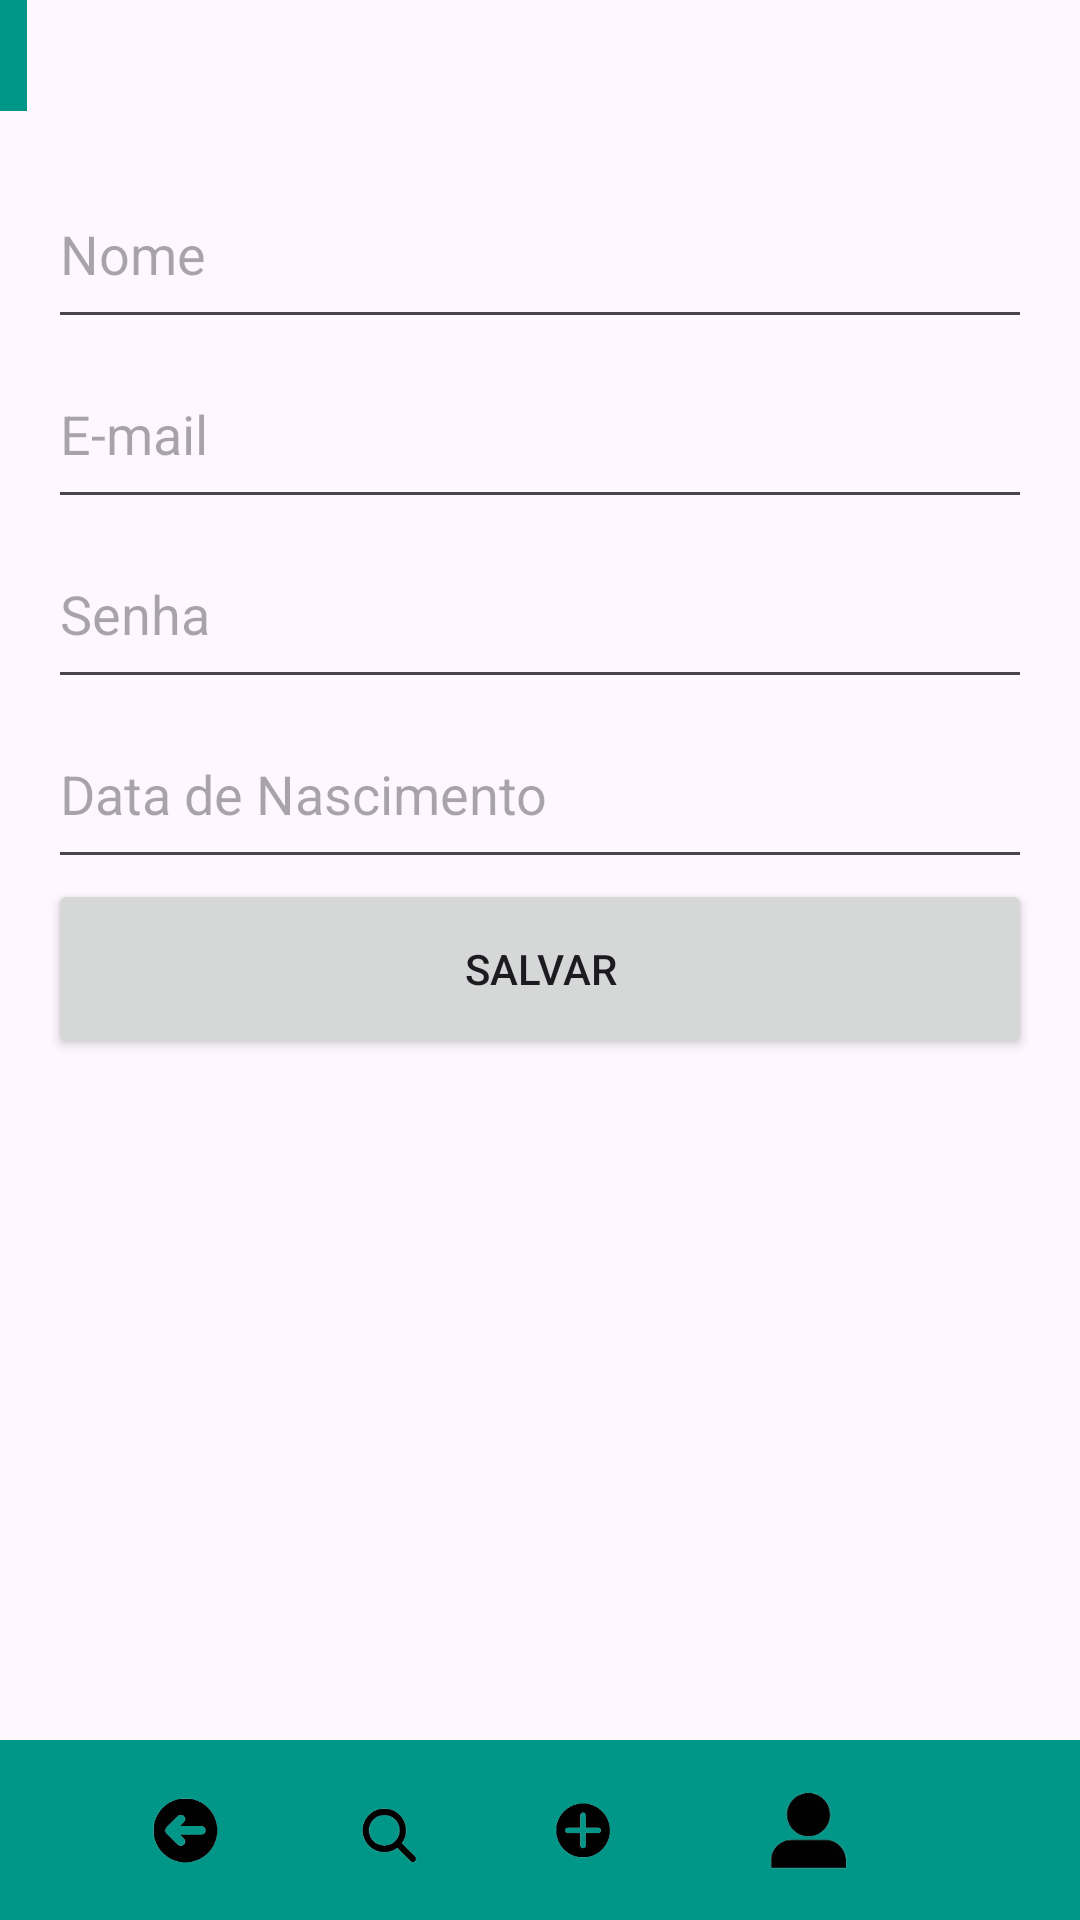

Produce the Android XML layout that renders to this screen, including the resource entries it uses.
<!-- AndroidManifest.xml: application theme Theme.AppReceitaVirandoChefe -->
<!-- res/layout/activity_cadastro_usuario.xml -->
<?xml version="1.0" encoding="utf-8"?>
<androidx.constraintlayout.widget.ConstraintLayout xmlns:android="http://schemas.android.com/apk/res/android"
    xmlns:app="http://schemas.android.com/apk/res-auto"
    xmlns:tools="http://schemas.android.com/tools"
    android:layout_width="match_parent"
    android:layout_height="match_parent"
    tools:context=".CadastroUsuarioActivity">

    
    <include
        android:id="@+id/topBar"
        layout="@layout/top_bar"
        android:layout_width="17dp"
        android:layout_height="37dp"
        app:layout_constraintEnd_toStartOf="parent"
        app:layout_constraintStart_toStartOf="parent"
        app:layout_constraintTop_toTopOf="parent" />

    
    <LinearLayout
        android:id="@+id/linearLayout"
        android:layout_width="0dp"
        android:layout_height="0dp"
        android:orientation="vertical"
        android:padding="16dp"
        app:layout_constraintBottom_toTopOf="@id/footerMenu"
        app:layout_constraintEnd_toEndOf="parent"
        app:layout_constraintStart_toStartOf="parent"
        app:layout_constraintTop_toBottomOf="@id/topBar">

        <EditText
            android:id="@+id/et_nome"
            android:layout_width="match_parent"
            android:layout_height="60dp"
            android:hint="Nome" />

        <EditText
            android:id="@+id/et_email"
            android:layout_width="match_parent"
            android:layout_height="60dp"
            android:hint="E-mail"
            android:inputType="textEmailAddress" />

        <EditText
            android:id="@+id/et_senha"
            android:layout_width="match_parent"
            android:layout_height="60dp"
            android:hint="Senha"
            android:inputType="textPassword" />

        <EditText
            android:id="@+id/et_data_nascimento"
            android:layout_width="match_parent"
            android:layout_height="60dp"
            android:hint="Data de Nascimento"
            android:inputType="date" />

        <Button
            android:id="@+id/btn_salvar_usuario"
            android:layout_width="match_parent"
            android:layout_height="60dp"
            android:text="Salvar" />
    </LinearLayout>

    
    <include
        android:id="@+id/footerMenu"
        layout="@layout/footer_menu"
        android:layout_width="match_parent"
        android:layout_height="wrap_content"
        app:layout_constraintBottom_toBottomOf="parent" />
</androidx.constraintlayout.widget.ConstraintLayout>
<!-- res/layout/top_bar.xml (included above) -->
<?xml version="1.0" encoding="utf-8"?>
<androidx.constraintlayout.widget.ConstraintLayout xmlns:android="http://schemas.android.com/apk/res/android"
    xmlns:app="http://schemas.android.com/apk/res-auto"
    android:layout_width="match_parent"
    android:layout_height="wrap_content"
    android:background="#009688">

    <ImageView
        android:id="@+id/imgLogo"
        android:layout_width="48dp"
        android:layout_height="50dp"
        android:layout_marginStart="16dp"
        android:contentDescription="Logo do aplicativo"
        android:src="@drawable/logo"
        app:layout_constraintBottom_toBottomOf="parent"
        app:layout_constraintStart_toStartOf="parent"
        app:layout_constraintTop_toTopOf="parent" />

    <TextView
        android:id="@+id/tvAppName"
        android:layout_width="wrap_content"
        android:layout_height="wrap_content"
        android:layout_marginStart="16dp"
        android:text="Virando Chefe"
        android:textColor="@android:color/white"
        android:textSize="24sp"
        android:textStyle="bold"
        app:layout_constraintBottom_toBottomOf="parent"
        app:layout_constraintStart_toEndOf="@id/imgLogo"
        app:layout_constraintTop_toTopOf="parent" />
</androidx.constraintlayout.widget.ConstraintLayout>
<!-- res/layout/footer_menu.xml (included above) -->
<?xml version="1.0" encoding="utf-8"?>
<androidx.constraintlayout.widget.ConstraintLayout xmlns:android="http://schemas.android.com/apk/res/android"
    xmlns:app="http://schemas.android.com/apk/res-auto"
    xmlns:tools="http://schemas.android.com/tools"
    android:layout_width="match_parent"
    android:layout_height="wrap_content"
    android:layout_centerHorizontal="false"
    android:layout_gravity="center_horizontal"
    android:background="#009688">

    <ImageView
        android:id="@+id/iconProfile"
        android:layout_width="60dp"
        android:layout_height="60dp"
        android:layout_marginEnd="60dp"
        android:background="#00472626"
        android:contentDescription="Perfil"
        android:src="@drawable/pessoa"
        app:layout_constraintBottom_toBottomOf="parent"
        app:layout_constraintEnd_toEndOf="parent"
        app:layout_constraintHorizontalBias="0.8"
        app:layout_constraintTop_toTopOf="parent"
        app:layout_constraintVertical_bias="0.0" />

    <ImageView
        android:id="@+id/iconBack"
        android:layout_width="0dp"
        android:layout_height="60dp"
        android:layout_marginStart="40dp"
        android:layout_marginEnd="25dp"
        android:background="#00472626"
        android:contentDescription="Voltar"
        android:src="@drawable/seta"
        app:layout_constraintBottom_toBottomOf="parent"
        app:layout_constraintEnd_toStartOf="@+id/iconSearch"
        app:layout_constraintHorizontalBias="0.2"
        app:layout_constraintStart_toStartOf="parent"
        app:layout_constraintTop_toTopOf="parent" />

    <ImageView
        android:id="@+id/iconAdd"
        android:layout_width="0dp"
        android:layout_height="60dp"
        android:layout_marginEnd="144dp"
        android:background="#00472626"
        android:contentDescription="Adicionar"
        android:src="@drawable/mais"
        app:layout_constraintBottom_toBottomOf="parent"
        app:layout_constraintEnd_toEndOf="parent"
        app:layout_constraintHorizontalBias="0.6"
        app:layout_constraintStart_toEndOf="@+id/iconSearch"
        app:layout_constraintTop_toTopOf="parent"
        app:layout_constraintVertical_bias="0.0" />

    <ImageView
        android:id="@+id/iconSearch"
        android:layout_width="0dp"
        android:layout_height="60dp"
        android:layout_marginEnd="22dp"
        android:background="#00472626"
        android:contentDescription="Pesquisar"
        android:src="@drawable/lupa"
        app:layout_constraintBottom_toBottomOf="parent"
        app:layout_constraintEnd_toStartOf="@+id/iconAdd"
        app:layout_constraintHorizontalBias="0.4"
        app:layout_constraintStart_toEndOf="@+id/iconBack"
        app:layout_constraintTop_toTopOf="parent"
        app:layout_constraintVertical_bias="0.0" />
</androidx.constraintlayout.widget.ConstraintLayout>
<!-- resources referenced by this layout -->
<resources>
  <!-- drawable logo: png bitmap (drawable, 130245 bytes) -->
  <!-- drawable lupa: png bitmap (drawable, 9318 bytes) -->
  <!-- drawable mais: png bitmap (drawable, 10755 bytes) -->
  <!-- drawable pessoa: png bitmap (drawable, 6802 bytes) -->
  <!-- drawable seta: png bitmap (drawable, 12001 bytes) -->
  <style name="Theme.AppReceitaVirandoChefe" parent="Base.Theme.AppReceitaVirandoChefe" />
  <style name="Base.Theme.AppReceitaVirandoChefe" parent="Theme.Material3.DayNight.NoActionBar">
          
          
      </style>
</resources>
